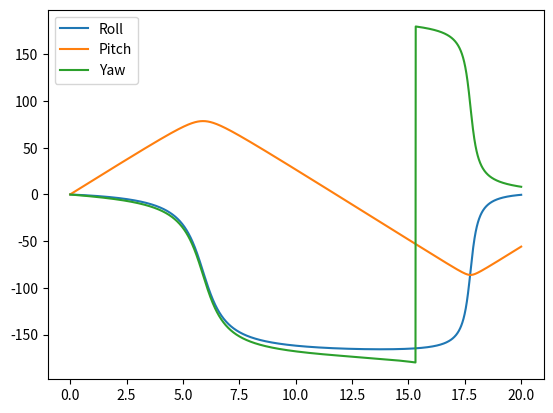

Source code (Python):
import numpy as np
import matplotlib.pyplot as plt

def radToDeg(rad):
    return np.array(rad) * (180.0/np.pi)

def degToRad(deg):
    return np.array(deg) * (np.pi/180.0)

def quaternionFromEulerXYZ(attitude_xyz):
    c1 = np.cos(0.5*attitude_xyz[0])
    s1 = np.sin(0.5*attitude_xyz[0])
    c2 = np.cos(0.5*attitude_xyz[1])
    s2 = np.sin(0.5*attitude_xyz[1])
    c3 = np.cos(0.5*attitude_xyz[2])
    s3 = np.sin(0.5*attitude_xyz[2])
    q0 = c1*c2*c3 + s1*s2*s3
    q1 = s1*c2*c3 - c1*s2*s3
    q2 = c1*s2*c3 + s1*c2*s3
    q3 = c1*c2*s3 - s1*s2*c3
    return np.array([q0,q1,q2,q3])
    
def eulerXYZFromQuaternion(quat):
    q0 = quat[0]
    q1 = quat[1]
    q2 = quat[2]
    q3 = quat[3]
    r11 = q0*q0 + q1*q1 - q2*q2 - q3*q3
    r12 = 2.0*(q1*q2 + q0*q3)
    r13 = 2.0*(q1*q3 - q0*q2)
    r23 = 2.0*(q2*q3 + q0*q1)
    r33 = q0*q0 - q1*q1 - q2*q2 +q3*q3
    phi = np.arctan2(r23, r33)
    theta = -np.arcsin(r13)
    psi = np.arctan2(r12, r11)
    return np.array([phi,theta,psi])

def quaternionNorm(quat):
    q0 = quat[0]
    q1 = quat[1]
    q2 = quat[2]
    q3 = quat[3]
    return np.sqrt(q0*q0 + q1*q1 + q2*q2 + q3*q3)

def eulerIntegration(X, Xdot, dt):
    return X + Xdot * dt

def quaternionNormalise(quat):
    norm = quaternionNorm(quat)
    return quat/norm

def quaternionRates(quat, omega_body):
    q0 = quat[0]
    q1 = quat[1]
    q2 = quat[2]
    q3 = quat[3]
    w = np.array([[-q1,-q2,-q3],[q0,-q3, q2],[q3,q0,-q1],[-q2, q1, q0]])
    return 0.5*np.matmul(w,omega_body)
attitude = degToRad([0,0,0])
omega_body = degToRad([-1,15,-2])

q = quaternionFromEulerXYZ(attitude)
dt = 0.01
time = []
phi = []
theta = []
psi = []

for t in np.arange(0, 20+dt, dt):
    q_dot = quaternionRates(q,omega_body)
    q = eulerIntegration(q,q_dot,dt)
    q = quaternionNormalise(q)
    attitude = eulerXYZFromQuaternion(q)
    time.append(t)
    phi.append(radToDeg(attitude[0]))
    theta.append(radToDeg(attitude[1]))
    psi.append(radToDeg(attitude[2]))

plt.plot(time, phi, label = "Roll")
plt.plot(time, theta, label = "Pitch")
plt.plot(time, psi, label = "Yaw")
plt.legend()
plt.savefig("Attitude.png")

